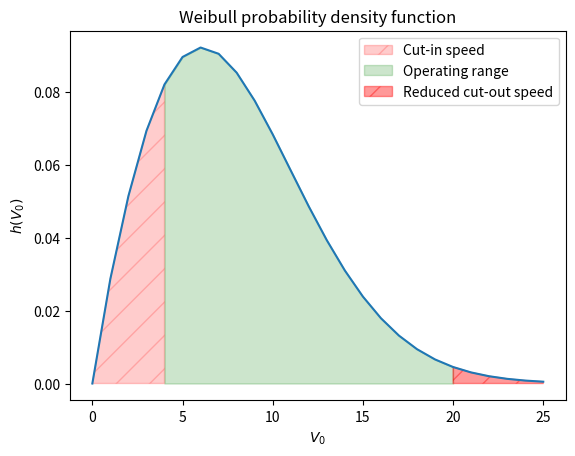

Here is the Python script that generated this plot:
import math as m
import numpy as np
import pandas as pd
from matplotlib import pyplot as plt

A = 9 #m/s
k = 1.9
P = 10.64e6

V_cutin = 4
V_low = 20
V_cutout = 25
V = np.arange(0,25+1,1) 

h = []
for i in range(len(V)):
    h.append(k/A*(V[i]/A)**(k-1)*m.exp(-(V[i]/A)**k))   #Weibull probability density function

f = m.exp(-(V_low/A)**k) - m.exp(-(V_cutout/A)**k)      #[days] f(20 < V0 < 25) integrated Weibull function
H = 8760 * f                                            #[hours]
AEO = P * H/1e3                                         #[kWh] Same power output at V=20 and V=25 (Q4)

print(H,'Hours lost \n',AEO,'kWH lost')

plt.plot(V,h)
plt.title('Weibull probability density function')
plt.xlabel(r'$V_0$')
plt.ylabel(r'$h(V_0)$')
plt.fill_between(V, h, where=(V >= 0) & (V <= V_cutin), hatch = '/', color = 'red', alpha=0.2, label = 'Cut-in speed')
plt.fill_between(V, h, where=(V >= V_cutin) & (V <= V_low), color = 'green', alpha=0.2, label = 'Operating range')
plt.fill_between(V, h, where=(V >= V_low) & (V <= V_cutout), hatch = '/',color = 'red', alpha=0.4, label = 'Reduced cut-out speed')
plt.legend(loc='upper right', fontsize=10)

plt.show()